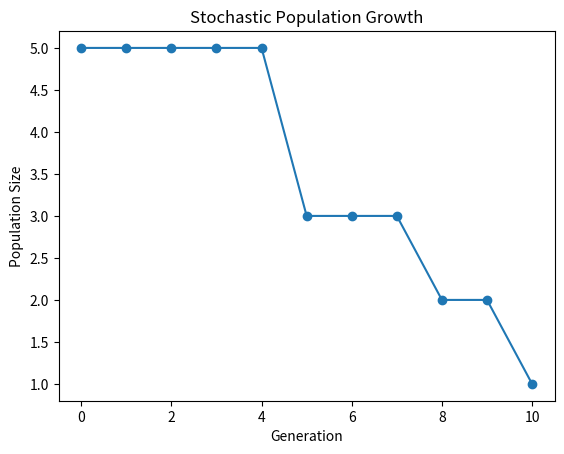

This figure's Python source:
#!/usr/bin/env python3
# -*- coding: utf-8 -*-
"""
Created on Tue Nov 14 17:44:10 2023

[redacted]
"""

import random
# random.seed(0)
# print(random.randint(1, 5))
# print(random.choice(['apple', 'banana', 'cat']))

def genEven():
    '''
    Returns a random even number x, where 0 <= x < 100
    '''
    # Your code here
    random_number = random.randint(0, 98)
    
    if random_number % 2 != 0:
        random_number += 1
    
    return random_number

# print(genEven())

def deterministicNumber():
    '''
    Deterministically generates and returns an even number between 9 and 21
    '''
    # Your code here
    random_number = random.randint(9, 20)
    if random_number % 2 != 0:
        random_number += 1
    
    return random_number

# print(deterministicNumber())

# print(int(random.random() * 10))

def dist1():
    return random.random() * 2 - 1

def dist2():
    if random.random() > 0.5:
        return random.random()
    else:
        return random.random() - 1 
    
    
# print(dist1())
# print(dist2())

#%%
'''
1-1
1-2
1-3
1-4
2-1
2-2
2-3
2-4
3-1
3-2
3-3
3-4
4-1
4-2
4-3
4-4


1/16 + 2/16 

0 + 1 + 2 + 3 + 4 + 5 + 6 + 7 + 8 + 9

1/52 * 1/51

4/52 * 3/51


3/6 * 2/5 * 1/4 = 6/120 = 1/20
3/6 * 3/5 * 2*4 = 1/2 * 3/5 * 1/2 = 3/20

1/8

'''
#%%


import matplotlib.pyplot as plt
import random

def simulate_population_growth(initial_population, num_generations, reproduction_probability):
    """
    Simulates population growth over multiple generations with a stochastic process.

    Parameters:
    - initial_population (int): The initial size of the population.
    - num_generations (int): The number of generations to simulate.
    - reproduction_probability (float): The probability of an individual reproducing in each generation.

    Returns:
    - list: List containing the population size for each generation.
    """
    # Initialize the population with the given initial size
    population = [initial_population]

    # Iterate over each generation
    for i in range(num_generations):
        new_population = 0

        # Simulate reproduction for each individual in the current generation
        for j in range(population[-1]):
            # Check if the individual reproduces based on the given probability
            if random.uniform(0, 1) < reproduction_probability:
                new_population += 1 # Increment the count of reproducing individuals

        # Update the population for the next generation
        population.append(new_population)

    return population

def plot_population_growth(population):
    """
    Plots the population growth over generations.

    Parameters:
    - population (list): List containing the population size for each generation.
    """
    generations = range(len(population))
    plt.plot(generations, population, marker='o')
    plt.xlabel('Generation')
    plt.ylabel('Population Size')
    plt.title('Stochastic Population Growth')
    plt.show()

# Parameters
initial_population = 5
num_generations = 10
reproduction_probability = 0.8

# Simulate population growth
population_history = simulate_population_growth(initial_population, num_generations, reproduction_probability)

# Plot the results
plot_population_growth(population_history)



    
    